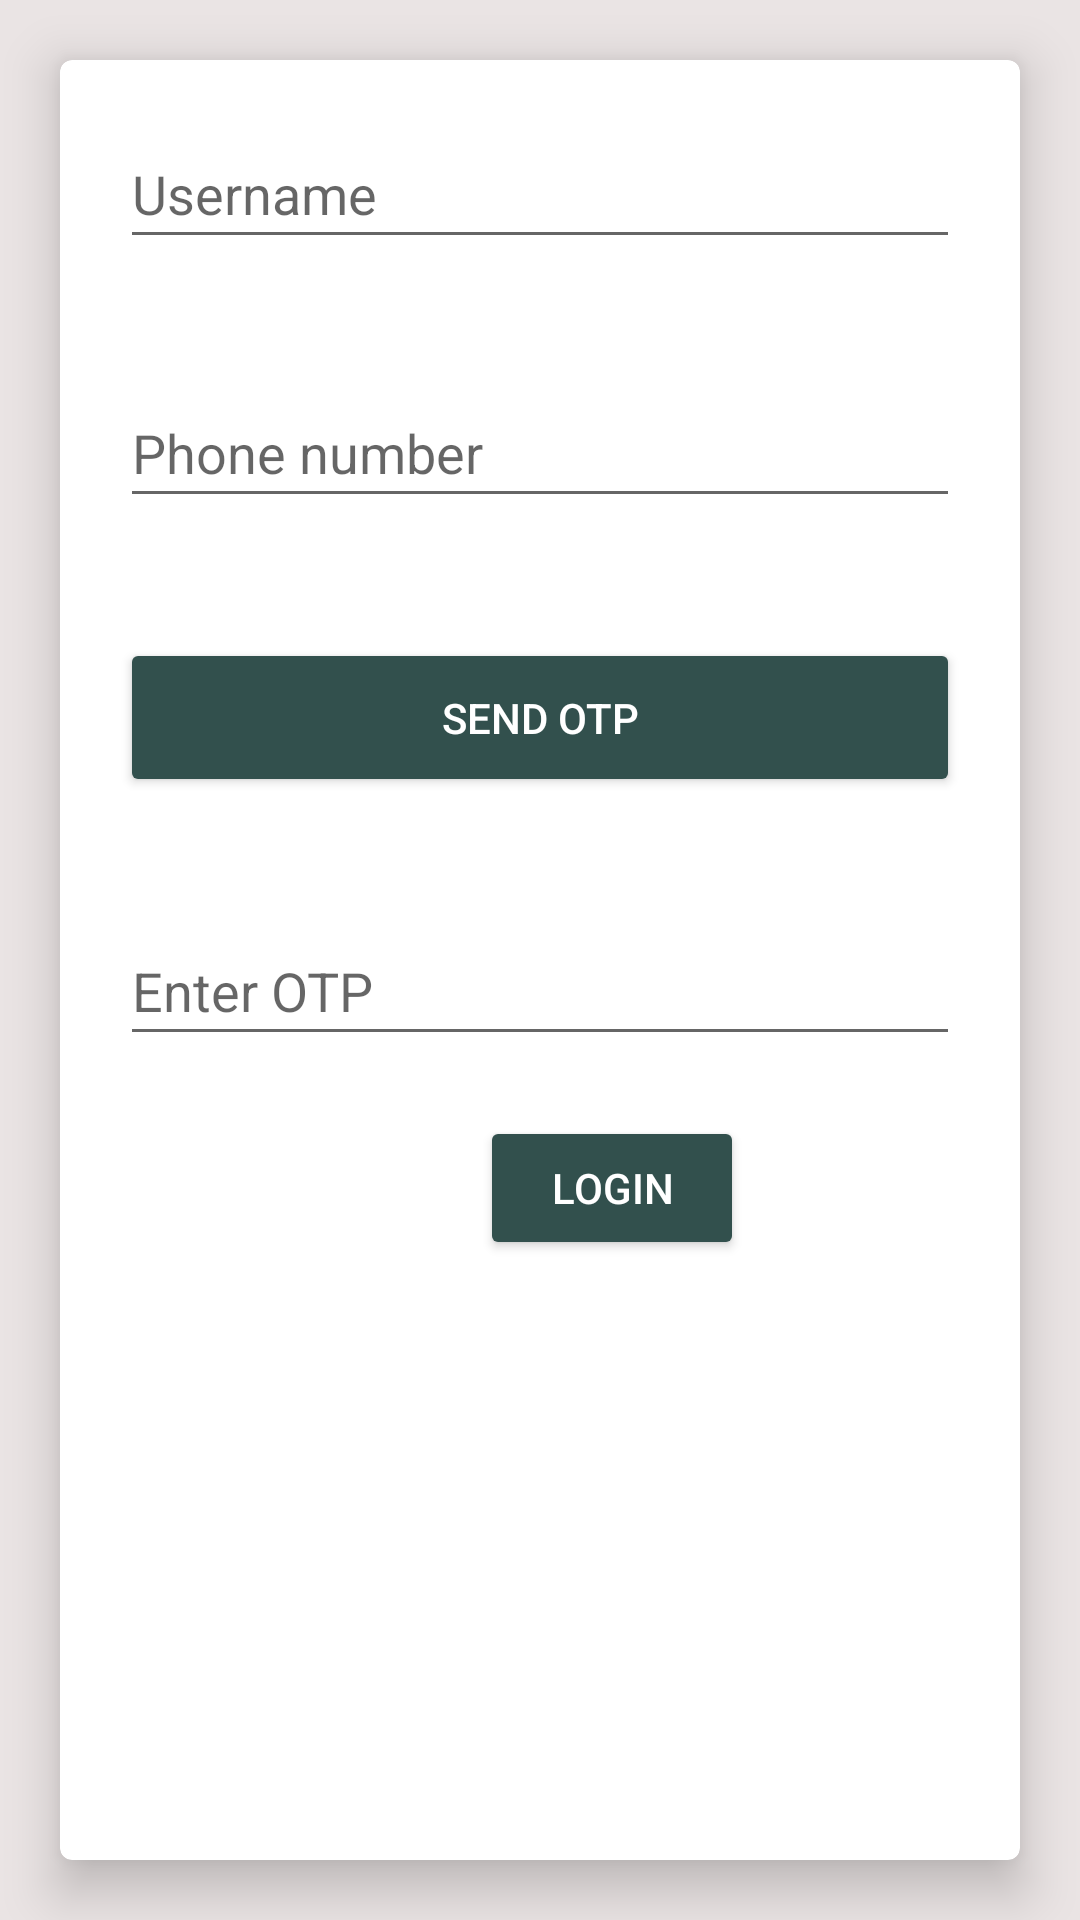

This screen was rendered from an Android layout file. Write that file and the resources it references.
<!-- AndroidManifest.xml: application theme Theme.DoctorsPharma -->
<!-- res/layout/activity_main.xml -->
<?xml version="1.0" encoding="utf-8"?>
<LinearLayout
    xmlns:android="http://schemas.android.com/apk/res/android"
    xmlns:app="http://schemas.android.com/apk/res-auto"
    xmlns:tools="http://schemas.android.com/tools"
    android:layout_width="match_parent"
    android:layout_height="match_parent"
    android:layout_marginTop="50dp"
    android:orientation="vertical"
    android:background="#EAE4E4"
    tools:context=".MainActivity">
    <androidx.cardview.widget.CardView
        app:cardElevation="10dp"
        app:cardCornerRadius="4dp"
        android:layout_margin="20dp"
        android:layout_width="match_parent"
        android:layout_height="wrap_content"
        android:layout_weight="1" >
        <LinearLayout
            android:layout_width="match_parent"
            android:layout_height="400dp"
            android:orientation="vertical">

            <EditText
                android:id="@+id/username"
                android:layout_width="match_parent"
                android:layout_height="wrap_content"
                android:layout_margin="20dp"
                android:layout_weight="1"
                android:ems="10"
                android:inputType="textPersonName"
                android:hint="Username" />

            <EditText
                android:id="@+id/editTextPhone"
                android:layout_width="match_parent"
                android:layout_height="wrap_content"
                android:layout_weight="1"
                android:ems="10"
                android:layout_margin="20dp"

                android:hint="Phone number"
                android:inputType="phone" />

            <Button
                android:id="@+id/btn"
                android:backgroundTint="#32504D"
                android:layout_width="match_parent"
                android:layout_height="wrap_content"
                android:layout_weight="1"
                android:layout_margin="20dp"
                android:textColor="@color/white"
                android:text="Send OTP" />

            <EditText
                android:id="@+id/editTextTextPersonName2"
                android:layout_width="match_parent"
                android:layout_height="wrap_content"
                android:layout_weight="1"
                android:ems="10"
                android:layout_margin="20dp"
                android:inputType="textPersonName"
                android:hint="Enter OTP" />

            <Button
                android:id="@+id/button2"
                android:backgroundTint="#32504D"
                android:layout_marginLeft="140dp"
                android:textColor="@color/white"
                android:layout_width="wrap_content"
                android:layout_height="wrap_content"
                android:text="Login" />
        </LinearLayout>




    </androidx.cardview.widget.CardView>



</LinearLayout>
<!-- resources referenced by this layout -->
<resources>
  <style name="Theme.DoctorsPharma" parent="Theme.AppCompat.Light.NoActionBar">
          
          <item name="colorPrimary">@color/colorprimary</item>
          <item name="colorPrimaryVariant">@color/white</item>
          <item name="colorOnPrimary">@color/white</item>
          
          <item name="colorSecondary">@color/white</item>
          <item name="colorSecondaryVariant">@color/teal_700</item>
          <item name="colorOnSecondary">@color/black</item>
          
          <item name="android:statusBarColor" tools:targetApi="l">?attr/colorPrimaryVariant</item>
          
          <item name="android:windowTranslucentStatus">true</item>
      </style>
  <!-- not gathered from this repository: default colours our renderer supplied (Android Studio template values) -->
  <color name="teal_700">#FF018786</color>
  <color name="black">#FF000000</color>
  <color name="white">#FFFFFFFF</color>
</resources>
